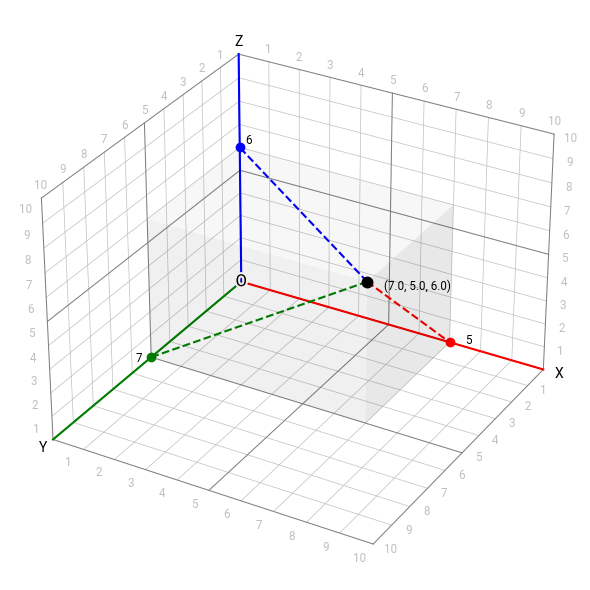

The script that saved this image:
# ----------------------------------------------------------------------------
# Title:   Scientific Visualisation - Python & Matplotlib
# Author:  Nicolas P. Rougier
# License: BSD
# ----------------------------------------------------------------------------
import numpy as np
import matplotlib.pyplot as plt
import matplotlib.patches as mpatches
from mpl_toolkits.mplot3d import Axes3D, proj3d, art3d
import matplotlib.patheffects as path_effects


# Style
# -----------------------------------------------------------------------------
# plt.rc('font', family="Roboto Condensed")
plt.rc("font", family="Roboto")
plt.rc("xtick", labelsize="small")
plt.rc("ytick", labelsize="small")
plt.rc("axes", labelsize="medium", titlesize="medium")

fig = plt.figure(figsize=(6, 6))
ax = plt.subplot(1, 1, 1, projection="3d")
ax.set_axis_off()
ax.set_xlim(0, 10)
ax.set_ylim(10, 0)
ax.set_zlim(0, 10)

for d in np.arange(0, 11):
    color, linewidth, zorder = "0.75", 0.5, -100
    if d in [0, 5, 10]:
        color, linewidth, zorder = "0.5", 0.75, -50
    ax.plot([0, 0], [d, d], [0, 10], linewidth=linewidth, color=color, zorder=zorder)
    ax.plot([0, 0], [0, 10], [d, d], linewidth=linewidth, color=color, zorder=zorder)
    ax.plot([0, 10], [0, 0], [d, d], linewidth=linewidth, color=color, zorder=zorder)
    ax.plot([d, d], [0, 10], [0, 0], linewidth=linewidth, color=color, zorder=zorder)
    ax.plot([0, 10], [d, d], [0, 0], linewidth=linewidth, color=color, zorder=zorder)
    ax.plot([d, d], [0, 0], [0, 10], linewidth=linewidth, color=color, zorder=zorder)

size, color = "small", "0.75"
for d in np.arange(1, 11):
    ax.text(d, 10.75, 0, "%d" % d, color=color, size=size, ha="center", va="center")
    ax.text(10.5, d, 0, "%d" % d, color=color, size=size, ha="center", va="center")
    ax.text(0, 10.75, d, "%d" % d, color=color, size=size, ha="center", va="center")
    ax.text(10.5, 0, d, "%d" % d, color=color, size=size, ha="center", va="center")
    ax.text(d, 0, 10.5, "%d" % d, color=color, size=size, ha="center", va="center")

    ax.text(0, d, 10.5, "%d" % d, color=color, size=size, ha="center", va="center")


plt.plot([0, 10], [0, 0], [0, 0], linewidth=1.5, color="red")
ax.text(10.5, 0, 0, "X", color="black", ha="center", va="center")

plt.plot([0, 0], [0, 10], [0, 0], linewidth=1.5, color="green")
ax.text(0, 10.5, 0, "Y", color="black", ha="center", va="center")

plt.plot([0, 0], [0, 0], [0, 10], linewidth=1.5, color="blue")
ax.text(0, 0, 10.5, "Z", color="black", ha="center", va="center")


text = ax.text(0, 0, 0, "O", color="black", size="large", ha="center", va="center")
text.set_path_effects(
    [path_effects.Stroke(linewidth=3, foreground="white"), path_effects.Normal()]
)


rect = mpatches.Rectangle((0, 0), 7, 5, facecolor="k", alpha=0.03, zorder=50)
ax.add_patch(rect)
art3d.pathpatch_2d_to_3d(rect, z=6, zdir="z")

rect = mpatches.Rectangle((0, 0), 7, 6, facecolor="k", alpha=0.06, zorder=50)
ax.add_patch(rect)
art3d.pathpatch_2d_to_3d(rect, z=5, zdir="y")

rect = mpatches.Rectangle((0, 0), 5, 6, facecolor="k", alpha=0.09, zorder=50)
ax.add_patch(rect)
art3d.pathpatch_2d_to_3d(rect, z=7, zdir="x")


class Arrow3D(mpatches.FancyArrowPatch):
    def __init__(self, xs, ys, zs, *args, **kwargs):
        mpatches.FancyArrowPatch.__init__(self, (0, 0), (0, 0), *args, **kwargs)
        self._verts3d = xs, ys, zs

    def draw(self, renderer):
        xs3d, ys3d, zs3d = self._verts3d
        xs, ys, zs = proj3d.proj_transform(xs3d, ys3d, zs3d, renderer.M)
        self.set_positions((xs[0], ys[0]), (xs[1], ys[1]))
        mpatches.FancyArrowPatch.draw(self, renderer)

'''
ax.add_artist(
    Arrow3D(
        [7, 0],
        [5, 5],
        [6, 6],
        mutation_scale=10,
        lw=1.5,
        arrowstyle="-|>",
        color="black",
    )
)
ax.add_artist(
    Arrow3D(
        [7, 7],
        [5, 0],
        [6, 6],
        mutation_scale=10,
        lw=1.5,
        arrowstyle="-|>",
        color="black",
    )
)
ax.add_artist(
    Arrow3D(
        [7, 7],
        [5, 5],
        [6, 0],
        mutation_scale=10,
        lw=1.5,
        arrowstyle="-|>",
        color="black",
    )
)
'''

ax.scatter([7], [5], [6], s=50, facecolor="black", edgecolor="black", linewidth=1.5)

ax.text(
    7.5, 5, 6, "(7.0, 5.0, 6.0)", color="black", size="small", ha="left", va="center"
)

ax.plot([7, 0], [5, 0], [6, 6], color="blue", linewidth=1.5, linestyle="--", marker="o")
ax.text(0.5, 0.5, 6.5, "6", color="black", size="small", ha="left", va="bottom")

ax.plot([7, 7], [5, 0], [6, 0], color="red", linewidth=1.5, linestyle="--", marker="o")
ax.text(0, 5.5, 0, "7", color="black", size="small", ha="right", va="bottom")

ax.plot(
    [7, 0], [5, 5], [6, 0], color="green", linewidth=1.5, linestyle="--", marker="o"
)
ax.text(7.5, 0, 0, "5", color="black", size="small", ha="left", va="bottom")


plt.tight_layout()
plt.show()
